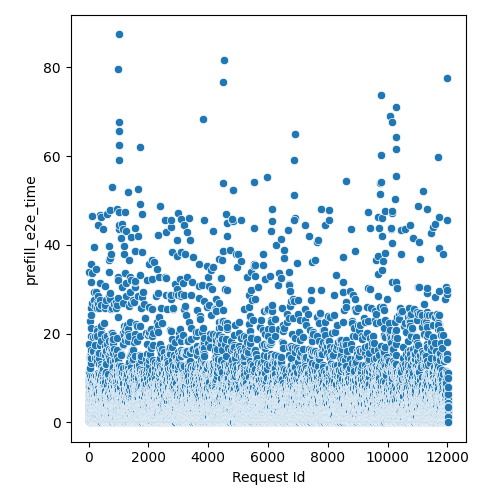

The data file committed next to this chart (first rows):
Request Id, prefill_e2e_time
5, 1.936
4, 8.298
8, 4.112
3, 0.9517
0, 2.727
1, 2.925
6, 9.057
7, 11.32
9, 6.881
2, 5.882
14, 2.925
10, 5.111
15, 3.716
24, 8.737
19, 6.298
13, 0.571
16, 0.954
22, 5.919
12, 2.342
20, 10.06
21, 3.12
17, 4.914
25, 17.76
23, 9.309
18, 7.88
11, 33.78
26, 0.3792
28, 4.945
27, 2.144
36, 0.7642
37, 0.3792
33, 15.08
34, 10.06
35, 6.298
32, 11.83
31, 10.46
29, 3.925
30, 4.501
45, 7.683
43, 0.3792
42, 4.518
44, 8.908
41, 5.309
39, 0.571
38, 1.353
40, 0.571
57, 1.749
56, 4.122
52, 3.582
47, 0.1888
58, 2.756
48, 1.947
46, 2.342
54, 5.902
59, 6.132
49, 9.067
60, 14.46
51, 2.738
50, 14.61
55, 22.89
... 11,971 more rows
